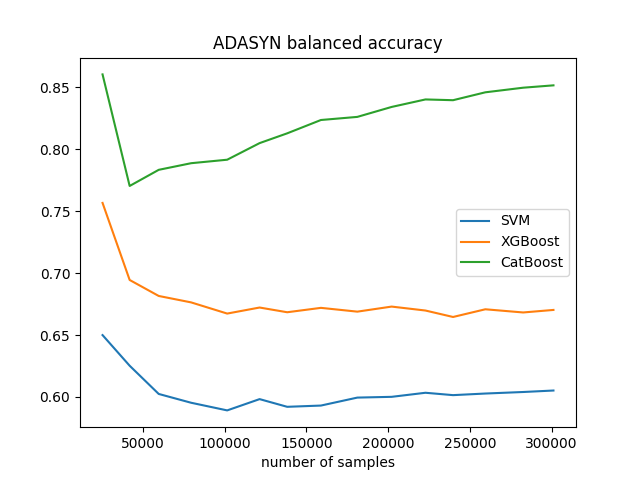

Source data for this figure (header and first rows):
, number of samples, SVM, XGBoost, CatBoost
0, 25385, 0.6499, 0.7567, 0.8605
1, 41960, 0.6252, 0.6945, 0.7704
2, 59736, 0.6024, 0.6815, 0.7834
3, 79556, 0.5953, 0.6763, 0.7888
4, 101605, 0.5891, 0.6673, 0.7916
5, 121425, 0.5982, 0.6722, 0.805
6, 138300, 0.592, 0.6684, 0.8129
7, 158926, 0.593, 0.6719, 0.8237
8, 181189, 0.5994, 0.6689, 0.8262
9, 202157, 0.6001, 0.673, 0.8342
10, 222855, 0.6033, 0.6698, 0.8403
11, 239730, 0.6014, 0.6646, 0.8397
12, 259459, 0.6027, 0.6708, 0.846
13, 282600, 0.604, 0.6682, 0.8498
14, 301125, 0.6052, 0.6703, 0.8517
